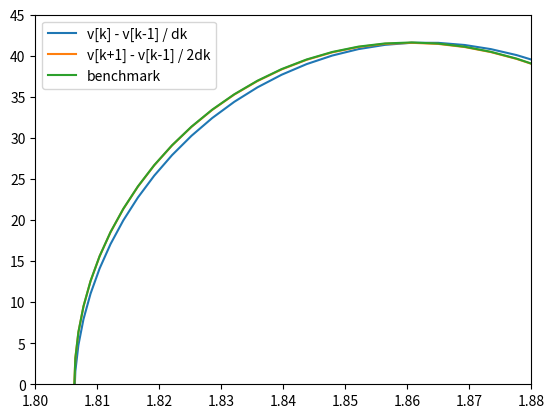

Reproduce this figure in Python.
import numpy as np
import matplotlib.pyplot as plt

conv = 27.211397                            # 1 a.u. = 27.211397 eV
au_to_K = 3.1577464e+05                     # 1 au = 3.1577464e+05 K
mm2au = 18897261.257078                     # 1 mm = 18897261.257078 a.u.
c2au = 137.0359895
fs2au = 41.341374575751                     # 1 fs = 41.341374575751 a.u.
um_ps2au = (mm2au / 1000) / (1000 * fs2au)  # um / ps in a.u.

wc = 1.90 / conv                   # cavity frequency
# need to further add cavity losses
w0 = 1.96 / conv                   # exciton frequency
gamma = 0.0062 / conv             # characteristic frequency
ndof = 10000                      # number of bath DOFs

Nexc = 10001
Ncav = 283
L = 0.04 * mm2au                                                            # box lenght
dk = 2 * np.pi / L                                                          # k-space unit length
k_par = np.linspace(- (Nexc - 1) * dk / 2, (Nexc - 1) * dk / 2, Nexc)       # discretizing the whole band
k1 = 9.289885 * dk          # E = 1.82 eV
k2 = 12.413037 * dk         # E = 1.83 eV
k3 = 15.064053 * dk         # E = 1.84 eV
window = 1.0 * dk          # window size for calculating numerical derivative
# k_plot = np.array([k1 - window, k1 + 0 * window, k2 - window, k2 + 0 * window, k3 - window, k3 + 0 * window]) 
k_plot = np.linspace(- (Ncav - 1) * dk / 2, (Ncav - 1) * dk / 2, Ncav)      # discretizing the polaritons
Omega_R = 0.12 / conv                                                       # value of \sqrt(N) gc
gammak = 0.001 / conv  

def Bose(x):
    beta = au_to_K / 300
    return 1 / (np.exp(beta * x) - 1)

def bathParam(λ, ωc, ndof):

    c = np.zeros(( ndof ))
    ω = np.zeros(( ndof ))
    for d in range(ndof):
        ω[d] =  ωc * np.tan(np.pi * (1 - (d + 1)/(ndof + 1)) / 2)
        c[d] =  np.sqrt(λ * ω[d] / (ndof + 1))

    return c, ω

def wk(wc, k):
    return np.sqrt(wc**2 + c2au**2 * k**2)

def omega_LP(wc, k):
    theta = np.arctan(k / (wc / c2au))
    return 0.5 * (w0 + wk(wc, k)) - 0.5 * np.sqrt((wk(wc, k) - w0)**2 + 4 * Omega_R**2 * (wk(wc, k) / wc) * np.cos(theta)**2)

def vk(wc, k):

    vel = np.zeros((len(k)), dtype = float)

    for i in range(1, len(k) - 1):
        vel[i] = (omega_LP(wc, k[i]) - omega_LP(wc, k[i - 1])) / ((k[1] - k[0]))

    return vel[1:-1]

def vk1(wc, k):

    vel = np.zeros((len(k) - 2), dtype = float)

    for i in range(1, len(k) - 1):
        vel[i - 1] = (omega_LP(wc, k[i + 1]) - omega_LP(wc, k[i - 1])) / (2 * (k[1] - k[0]))

    return vel

def vk2(wc, k):

    vel = np.zeros((len(k)), dtype = float)

    for i in range(1, len(k) - 1):
        vel[i] = (omega_LP(wc, k[i] + 0.01 * dk) - omega_LP(wc, k[i] - 0.01 * dk)) / (0.02 * dk)

    return vel[1:-1]

plt.plot(omega_LP(wc, k_plot[1:-1]) * conv, vk(wc, k_plot) / um_ps2au, label = 'v[k] - v[k-1] / dk')
plt.plot(omega_LP(wc, k_plot[1:-1]) * conv, vk1(wc, k_plot) / um_ps2au, label = 'v[k+1] - v[k-1] / 2dk')
plt.plot(omega_LP(wc, k_plot[1:-1]) * conv, vk2(wc, k_plot) / um_ps2au, label = 'benchmark')

plt.xlim(1.80, 1.88)
plt.ylim(0, 45)
plt.legend()
plt.show()
